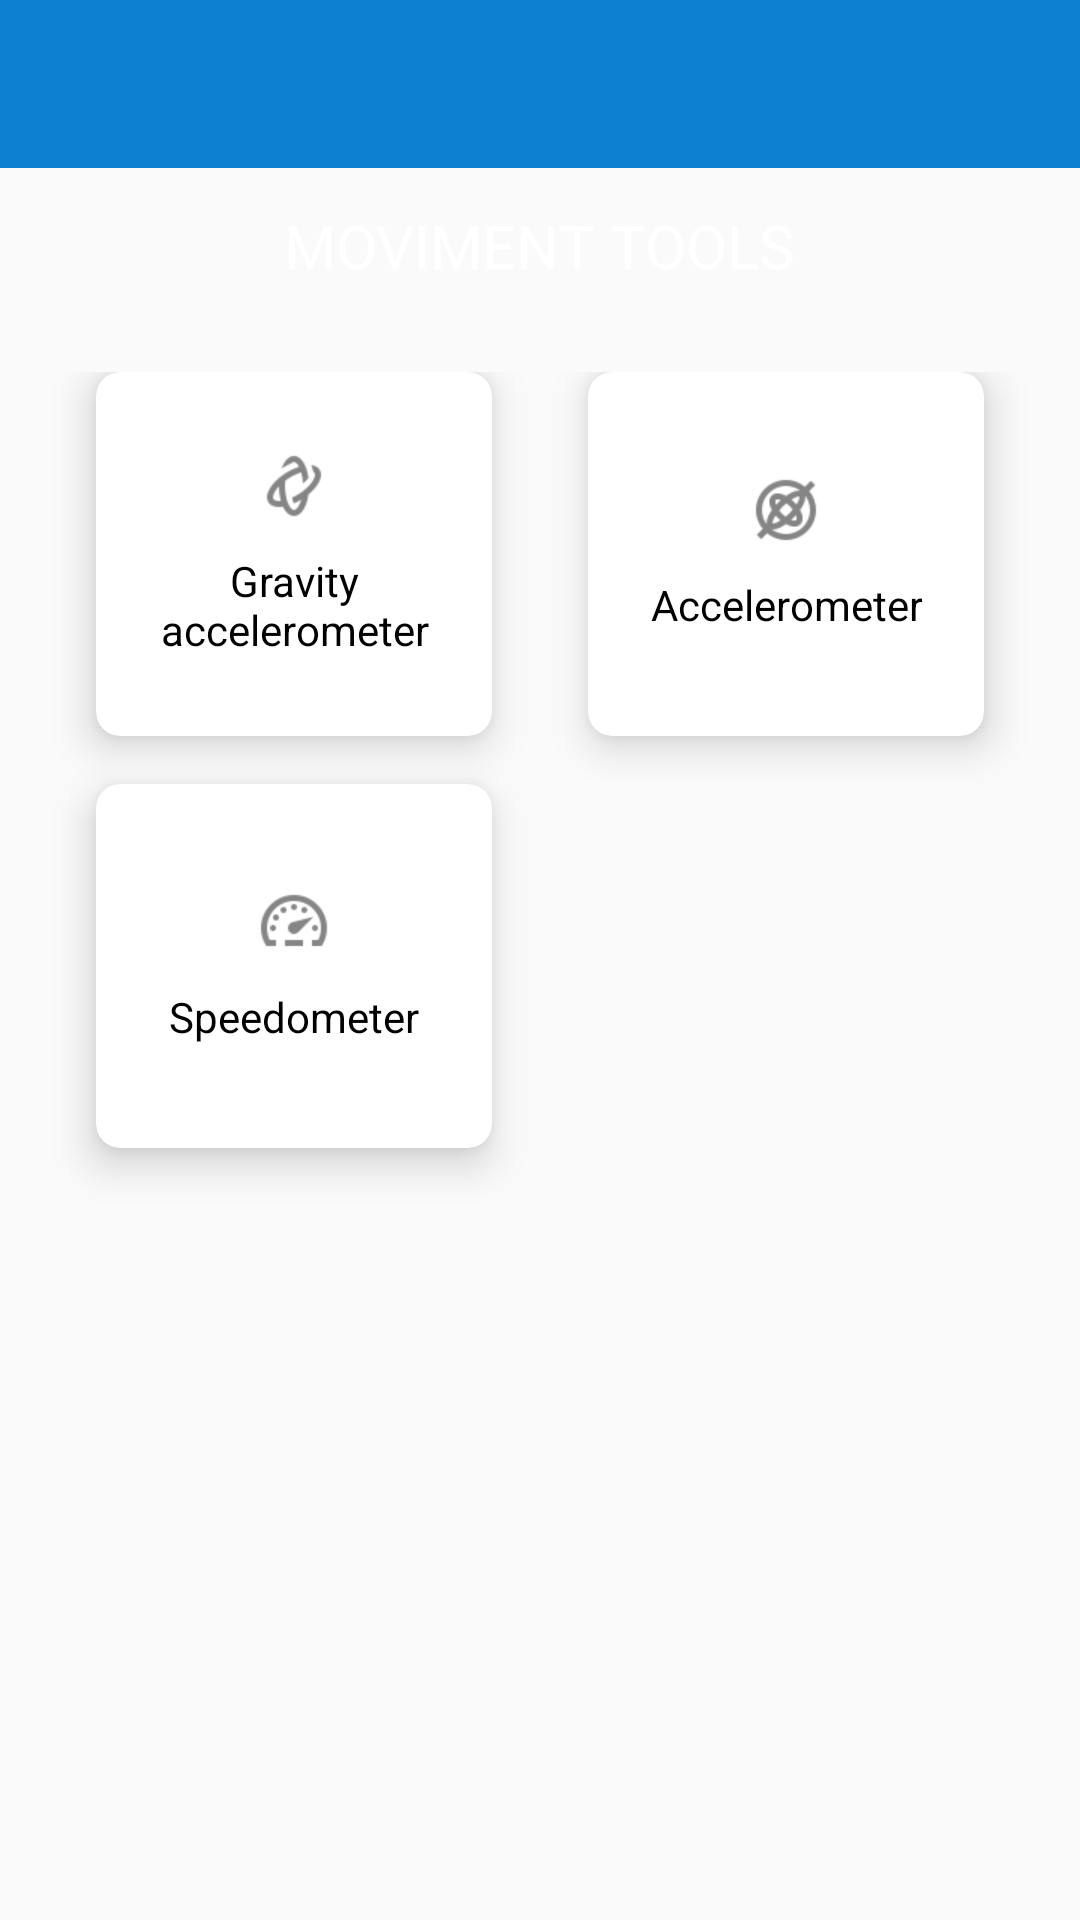

Layout XML and referenced resources for this Android screen:
<!-- AndroidManifest.xml: application theme AppTheme -->
<!-- res/layout/moviment_tools.xml -->
<?xml version="1.0" encoding="utf-8"?>
<LinearLayout xmlns:android="http://schemas.android.com/apk/res/android"
    xmlns:app="http://schemas.android.com/apk/res-auto"
    android:orientation="vertical"
    android:layout_width="match_parent"
    android:layout_height="match_parent"
    android:background="@drawable/bg"
    android:weightSum="10">
    <include android:id="@+id/toolbar" layout="@layout/toolbar"/>

    <RelativeLayout
        android:layout_width="match_parent"
        android:layout_height="0dp"
        android:layout_weight="1">


        <TextView
            android:text="@string/movimenttools"
            android:layout_height="wrap_content"
            android:layout_width="wrap_content"
            android:textSize="20sp"

            android:textColor="@android:color/white"
            android:layout_centerInParent="true"

            />

    </RelativeLayout>

    <GridLayout
        android:layout_weight="7"
        android:columnCount="2"
        android:rowCount="3"
        android:alignmentMode="alignMargins"
        android:padding="16dp"


        android:layout_width="match_parent"
        android:layout_height="wrap_content">


        
        
        <androidx.cardview.widget.CardView
            android:layout_width="0dp"
            android:layout_height="0dp"
            android:layout_weight="1"

            android:layout_columnWeight="1"
            android:layout_rowWeight="1"
            android:layout_marginBottom="16dp"
            android:layout_marginRight="16dp"
            android:layout_marginLeft="16dp"
            android:foreground="?android:attr/selectableItemBackground"

            android:clickable="true"
            android:focusable="true"
            app:cardBackgroundColor="#FFFFFF"
            android:id="@+id/card_gravity"

            app:cardElevation="8dp"
            app:cardCornerRadius="8dp"
            >
            <LinearLayout
                android:layout_width="wrap_content"
                android:layout_height="wrap_content"
                android:orientation="vertical"
                android:layout_gravity="center_horizontal|center_vertical">

                <ImageView
                    android:layout_width="wrap_content"
                    android:layout_height="wrap_content"
                    android:adjustViewBounds="true"
                    android:maxWidth="50dp"
                    android:layout_gravity="center"
                    android:maxHeight="50dp"
                    android:scaleType="fitCenter"
                    android:layout_marginBottom="10dp"
                    android:src="@drawable/gravity" />

                <TextView
                    android:layout_width="wrap_content"
                    android:text="@string/gravity"
                    android:textAlignment="center"
                    android:autoSizeTextType="uniform"
                    android:autoSizeMinTextSize="12sp"
                    android:autoSizeMaxTextSize="100sp"                        android:textColor="@android:color/black"

                    android:textStyle="normal"
                    android:layout_height="wrap_content" />
            </LinearLayout>

        </androidx.cardview.widget.CardView>

        
        <androidx.cardview.widget.CardView
            android:layout_width="0dp"
            android:layout_height="0dp"
            android:layout_weight="1"

            android:layout_columnWeight="1"
            android:layout_rowWeight="1"
            android:layout_marginBottom="16dp"
            android:layout_marginRight="16dp"
            android:layout_marginLeft="16dp"
            android:foreground="?android:attr/selectableItemBackground"

            android:clickable="true"
            android:focusable="true"
            app:cardBackgroundColor="#FFFFFF"
            android:id="@+id/card_acceleration"

            app:cardElevation="8dp"
            app:cardCornerRadius="8dp"
            >
            <LinearLayout
                android:layout_width="wrap_content"
                android:layout_height="wrap_content"
                android:orientation="vertical"
                android:layout_gravity="center_horizontal|center_vertical">

                <ImageView
                    android:layout_width="wrap_content"
                    android:layout_height="wrap_content"
                    android:adjustViewBounds="true"
                    android:maxWidth="50dp"
                    android:layout_gravity="center"
                    android:maxHeight="50dp"
                    android:scaleType="fitCenter"
                    android:layout_marginBottom="10dp"
                    android:src="@drawable/accelerometer" />

                <TextView
                    android:layout_width="wrap_content"
                    android:text="@string/accelerometer"
                    android:textAlignment="center"
                    android:autoSizeTextType="uniform"
                    android:autoSizeMinTextSize="12sp"
                    android:autoSizeMaxTextSize="100sp"                        android:textColor="@android:color/black"

                    android:textStyle="normal"
                    android:layout_height="wrap_content" />
            </LinearLayout>

        </androidx.cardview.widget.CardView>

        
        
        <androidx.cardview.widget.CardView
            android:layout_width="0dp"
            android:layout_height="0dp"
            android:layout_weight="1"

            android:layout_columnWeight="1"
            android:layout_rowWeight="1"
            android:layout_marginBottom="16dp"
            android:layout_marginRight="16dp"
            android:layout_marginLeft="16dp"
            android:foreground="?android:attr/selectableItemBackground"

            android:clickable="true"
            android:focusable="true"
            app:cardBackgroundColor="#FFFFFF"
            android:id="@+id/card_speed"

            app:cardElevation="8dp"
            app:cardCornerRadius="8dp"
            >
            <LinearLayout
                android:layout_width="wrap_content"
                android:layout_height="wrap_content"
                android:orientation="vertical"
                android:layout_gravity="center_horizontal|center_vertical">

                <ImageView
                    android:layout_width="wrap_content"
                    android:layout_height="wrap_content"
                    android:adjustViewBounds="true"
                    android:maxWidth="50dp"
                    android:layout_gravity="center"
                    android:maxHeight="50dp"
                    android:scaleType="fitCenter"
                    android:layout_marginBottom="10dp"
                    android:src="@drawable/speedometer" />

                <TextView
                    android:layout_width="wrap_content"
                    android:text="@string/speed"
                    android:textAlignment="center"
                    android:autoSizeTextType="uniform"
                    android:autoSizeMinTextSize="12sp"
                    android:autoSizeMaxTextSize="100sp"                        android:textColor="@android:color/black"

                    android:textStyle="normal"
                    android:layout_height="wrap_content" />
            </LinearLayout>

        </androidx.cardview.widget.CardView>



        
        
        <androidx.cardview.widget.CardView

            android:layout_columnWeight="1"
            android:layout_rowWeight="1"
            android:visibility="invisible"
            >


        </androidx.cardview.widget.CardView>

        
        <androidx.cardview.widget.CardView

            android:layout_columnWeight="1"
            android:layout_rowWeight="1"
            android:visibility="invisible"
            >


        </androidx.cardview.widget.CardView>


    </GridLayout>
</LinearLayout>
<!-- res/layout/toolbar.xml (included above) -->
<androidx.appcompat.widget.Toolbar xmlns:android="http://schemas.android.com/apk/res/android"
    xmlns:app="http://schemas.android.com/apk/res-auto"
    android:id="@+id/toolbar"
    android:layout_width="match_parent"
    android:layout_height="wrap_content"
    android:background="@color/colorPrimaryDark"
    android:fitsSystemWindows="true"
    android:minHeight="?attr/actionBarSize"
    app:theme="@style/ThemeOverlay.AppCompat.Dark.ActionBar"/>
<!-- resources referenced by this layout -->
<resources>
  <color name="colorPrimaryDark">#0e80d1</color>
  <!-- drawable accelerometer: png bitmap (drawable, 6720 bytes) -->
  <!-- drawable gravity: png bitmap (drawable, 5065 bytes) -->
  <!-- drawable speedometer: png bitmap (drawable, 6930 bytes) -->
  <string name="accelerometer">Accelerometer</string>
  <string name="gravity">Gravity accelerometer</string>
  <string name="movimenttools">MOVIMENT TOOLS</string>
  <string name="speed">Speedometer</string>
  <style name="AppTheme" parent="Theme.AppCompat.Light.NoActionBar">
          
          <item name="colorPrimary">@color/colorPrimary</item>
          <item name="colorPrimaryDark">@color/colorPrimaryDark</item>
          <item name="colorAccent">@color/colorAccent</item>
      </style>
  <color name="colorPrimary">#0e80d1</color>
  <color name="colorAccent">#03DAC5</color>
</resources>
